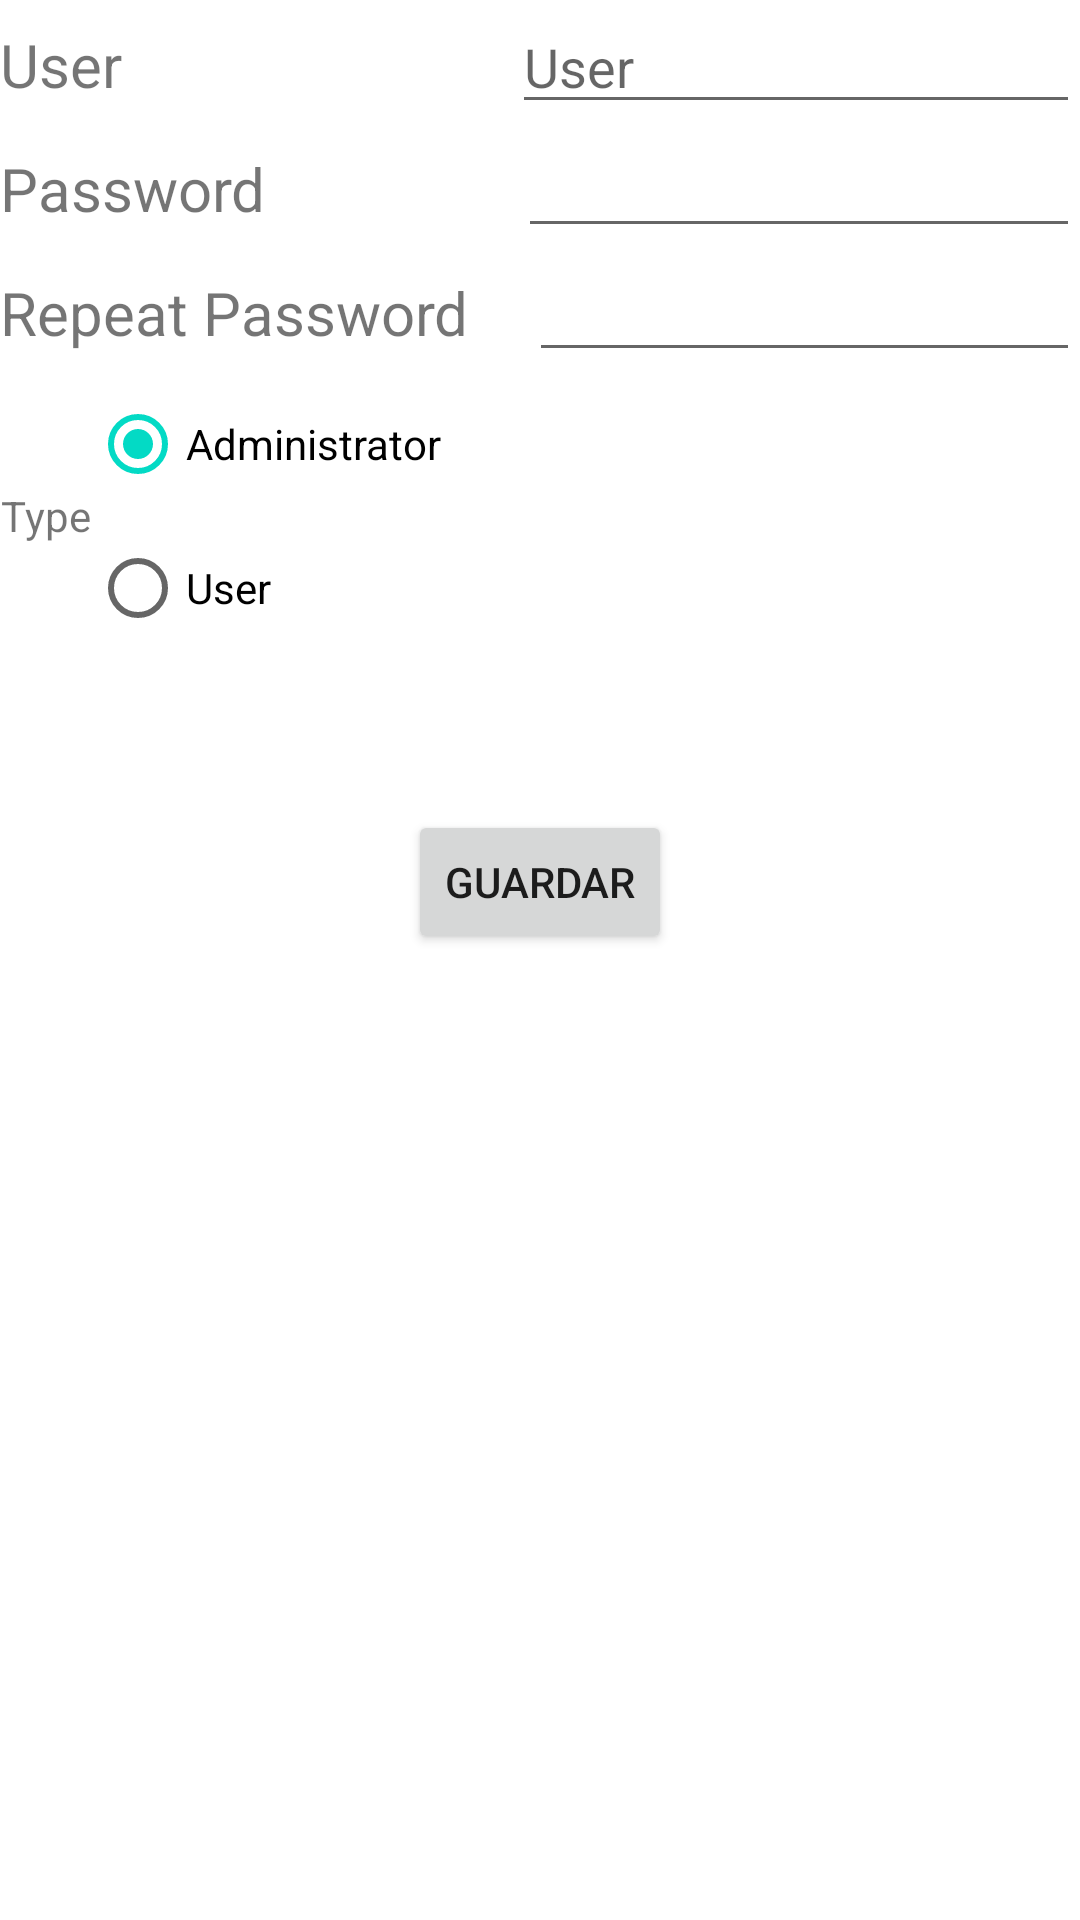

Reconstruct the res/layout file that produces this screen, plus the resources it refers to.
<!-- AndroidManifest.xml: application theme Theme.PP_Mazzucchelli -->
<!-- res/layout/activity_edit_horizontal.xml -->
<?xml version="1.0" encoding="utf-8"?>
<LinearLayout xmlns:android="http://schemas.android.com/apk/res/android"
    xmlns:app="http://schemas.android.com/apk/res-auto"
    xmlns:tools="http://schemas.android.com/tools"
    android:layout_width="match_parent"
    android:layout_height="match_parent"
    android:orientation="vertical"
    tools:context=".editActivity">

    <LinearLayout
        android:layout_width="match_parent"
        android:layout_height="wrap_content"
        android:orientation="horizontal">

        <TextView
            android:layout_width="wrap_content"
            android:layout_height="wrap_content"
            android:text="@string/user"
            android:textSize="20sp"/>

        <EditText
            android:id="@+id/eNombre"
            android:layout_width="match_parent"
            android:layout_height="wrap_content"
            android:layout_marginLeft="130dp"
            android:hint="@string/user"
            />

    </LinearLayout>

    <LinearLayout
        android:layout_width="match_parent"
        android:layout_height="wrap_content"
        android:orientation="horizontal">

    <TextView
            android:layout_width="wrap_content"
            android:layout_height="wrap_content"
            android:text="@string/password"
            android:textSize="20sp"/>

    <EditText
        android:id="@+id/eContrasenia"
        android:layout_width="match_parent"
        android:layout_height="wrap_content"
        android:layout_marginLeft="84dp"
        android:inputType="textPassword"
        />

    </LinearLayout>

    <LinearLayout
        android:layout_width="match_parent"
        android:layout_height="wrap_content"
        android:orientation="horizontal">

        <TextView
            android:layout_width="wrap_content"
            android:layout_height="wrap_content"
            android:text="@string/password_repeat"
            android:textSize="20sp"/>

        <EditText
            android:id="@+id/eContrasenia2"
            android:layout_width="match_parent"
            android:layout_height="wrap_content"
            android:layout_marginLeft="20dp"
            android:inputType="textPassword"
            />

        </LinearLayout>

    <LinearLayout
        android:layout_width="match_parent"
        android:layout_height="wrap_content">

        <TextView
            android:layout_width="wrap_content"
            android:layout_height="match_parent"
            android:text="@string/type"
            android:gravity="center"/>

        <RadioGroup
            android:id="@+id/rgTipo"
            android:layout_width="wrap_content"
            android:layout_height="wrap_content">

            <RadioButton
                android:id="@+id/rbAdmin"
                android:layout_width="wrap_content"
                android:layout_height="wrap_content"
                android:checked="true"
                android:text="@string/type_admin"/>

            <RadioButton
                android:id="@+id/rbUsuario"
                android:layout_width="wrap_content"
                android:layout_height="wrap_content"
                android:checked="false"
                android:text="@string/type_user"/>
        </RadioGroup>
    </LinearLayout>

    <Button
        android:id="@+id/btnGuardar"
        android:layout_width="wrap_content"
        android:layout_height="wrap_content"
        android:text="Guardar"
        android:layout_gravity="center_horizontal"
        android:layout_marginTop="50dp"/>

</LinearLayout>
<!-- resources referenced by this layout -->
<resources>
  <string name="password">Password</string>
  <string name="password_repeat">Repeat Password</string>
  <string name="type">Type</string>
  <string name="type_admin">Administrator</string>
  <string name="type_user">User</string>
  <string name="user">User</string>
  <style name="Theme.PP_Mazzucchelli" parent="Theme.MaterialComponents.DayNight.DarkActionBar">
          
          <item name="colorPrimary">@color/purple_500</item>
          <item name="colorPrimaryVariant">@color/purple_700</item>
          <item name="colorOnPrimary">@color/white</item>
          
          <item name="colorSecondary">@color/teal_200</item>
          <item name="colorSecondaryVariant">@color/teal_700</item>
          <item name="colorOnSecondary">@color/black</item>
          
          <item name="android:statusBarColor" tools:targetApi="l">?attr/colorPrimaryVariant</item>
          
      </style>
  <!-- not gathered from this repository: default colours our renderer supplied (Android Studio template values) -->
  <color name="purple_500">#FF6200EE</color>
  <color name="purple_700">#FF3700B3</color>
  <color name="teal_200">#FF03DAC5</color>
  <color name="teal_700">#FF018786</color>
  <color name="black">#FF000000</color>
  <color name="white">#FFFFFFFF</color>
</resources>
